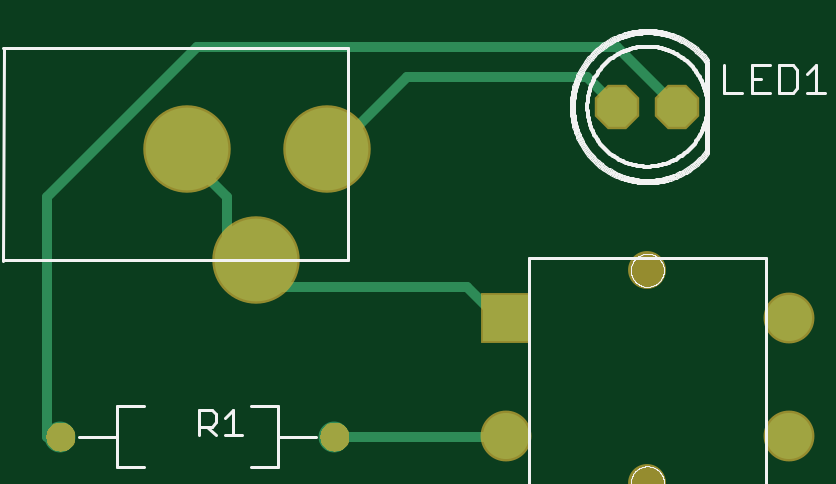
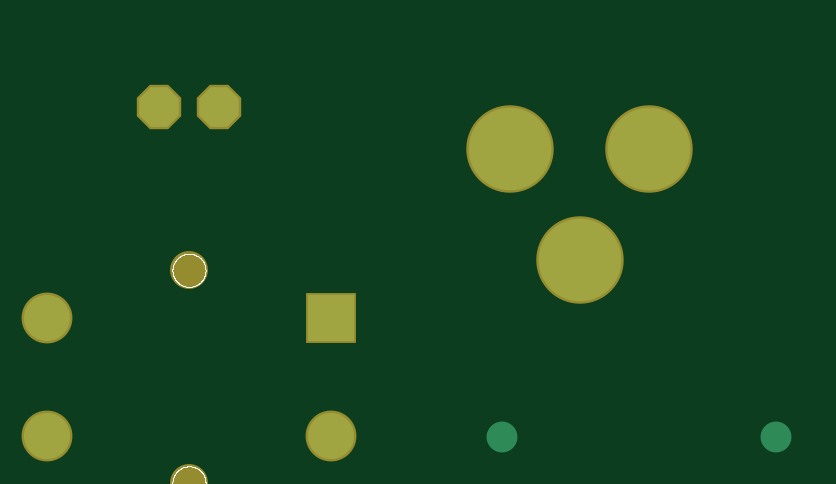
Circuit board: 7 layer files. Board 31.4 x 16.5 mm.
- top_copper: throughhole.cmp (978 bytes)
- drill: throughhole.drd (271 bytes)
- top_silk: throughhole.plc (61513 bytes)
- bottom_silk: throughhole.pls (7218 bytes)
- bottom_copper: throughhole.sol (451 bytes)
- top_mask: throughhole.stc (12360 bytes)
- bottom_mask: throughhole.sts (451 bytes)

=== top_copper: throughhole.cmp ===
G75*
%MOIN*%
%OFA0B0*%
%FSLAX25Y25*%
%IPPOS*%
%LPD*%
%AMOC8*
5,1,8,0,0,1.08239X$1,22.5*
%
%ADD10C,0.13780*%
%ADD11OC8,0.06600*%
%ADD12C,0.05150*%
%ADD13R,0.07677X0.07677*%
%ADD14C,0.07677*%
%ADD15C,0.01600*%
D10*
X0051264Y0050890D03*
X0039846Y0069394D03*
X0063075Y0069394D03*
D11*
X0111500Y0076500D03*
X0121500Y0076500D03*
D12*
X0064335Y0021500D03*
X0018665Y0021500D03*
D13*
X0092878Y0041343D03*
D14*
X0092878Y0021657D03*
X0140122Y0021657D03*
X0140122Y0041343D03*
D15*
X0018665Y0021500D02*
X0016500Y0021500D01*
X0016500Y0061500D01*
X0041500Y0086500D01*
X0111500Y0086500D01*
X0121500Y0076500D01*
X0111500Y0076500D02*
X0106500Y0081500D01*
X0076500Y0081500D01*
X0066500Y0071500D01*
X0063075Y0069394D01*
X0046500Y0061500D02*
X0041500Y0066500D01*
X0039846Y0069394D01*
X0046500Y0061500D02*
X0046500Y0051500D01*
X0051264Y0050890D01*
X0051500Y0046500D01*
X0086500Y0046500D01*
X0091500Y0041500D01*
X0092878Y0041343D01*
X0092878Y0021657D02*
X0091500Y0021500D01*
X0064335Y0021500D01*
M02*

=== drill: throughhole.drd ===
%
M48
M72
T01C0.03150
T02C0.03200
T03C0.05118
T04C0.05512
T05C0.07874
%
T01
X18665Y21500
X64335Y21500
T02
X111500Y76500
X121500Y76500
T03
X140122Y41343
X140122Y21657
X92878Y21657
X92878Y41343
T04
X116500Y49217
X116500Y13783
T05
X51264Y50890
X39846Y69394
X63075Y69394
M30

=== top_silk: throughhole.plc (61513 bytes, source omitted) ===
=== bottom_silk: throughhole.pls (7218 bytes, source omitted) ===
=== bottom_copper: throughhole.sol ===
G75*
%MOIN*%
%OFA0B0*%
%FSLAX25Y25*%
%IPPOS*%
%LPD*%
%AMOC8*
5,1,8,0,0,1.08239X$1,22.5*
%
%ADD10C,0.13780*%
%ADD11OC8,0.06600*%
%ADD12C,0.05150*%
%ADD13R,0.07677X0.07677*%
%ADD14C,0.07677*%
D10*
X0051264Y0050890D03*
X0039846Y0069394D03*
X0063075Y0069394D03*
D11*
X0111500Y0076500D03*
X0121500Y0076500D03*
D12*
X0018665Y0021500D03*
X0064335Y0021500D03*
D13*
X0092878Y0041343D03*
D14*
X0092878Y0021657D03*
X0140122Y0021657D03*
X0140122Y0041343D03*
M02*

=== top_mask: throughhole.stc (12360 bytes, source omitted) ===
=== bottom_mask: throughhole.sts ===
G75*
%MOIN*%
%OFA0B0*%
%FSLAX25Y25*%
%IPPOS*%
%LPD*%
%AMOC8*
5,1,8,0,0,1.08239X$1,22.5*
%
%ADD10C,0.14580*%
%ADD11OC8,0.07400*%
%ADD12R,0.08477X0.08477*%
%ADD13C,0.08477*%
%ADD14C,0.06312*%
D10*
X0051264Y0050890D03*
X0039846Y0069394D03*
X0063075Y0069394D03*
D11*
X0111500Y0076500D03*
X0121500Y0076500D03*
D12*
X0092878Y0041343D03*
D13*
X0092878Y0021657D03*
X0140122Y0021657D03*
X0140122Y0041343D03*
D14*
X0116500Y0049217D03*
X0116500Y0013783D03*
M02*

